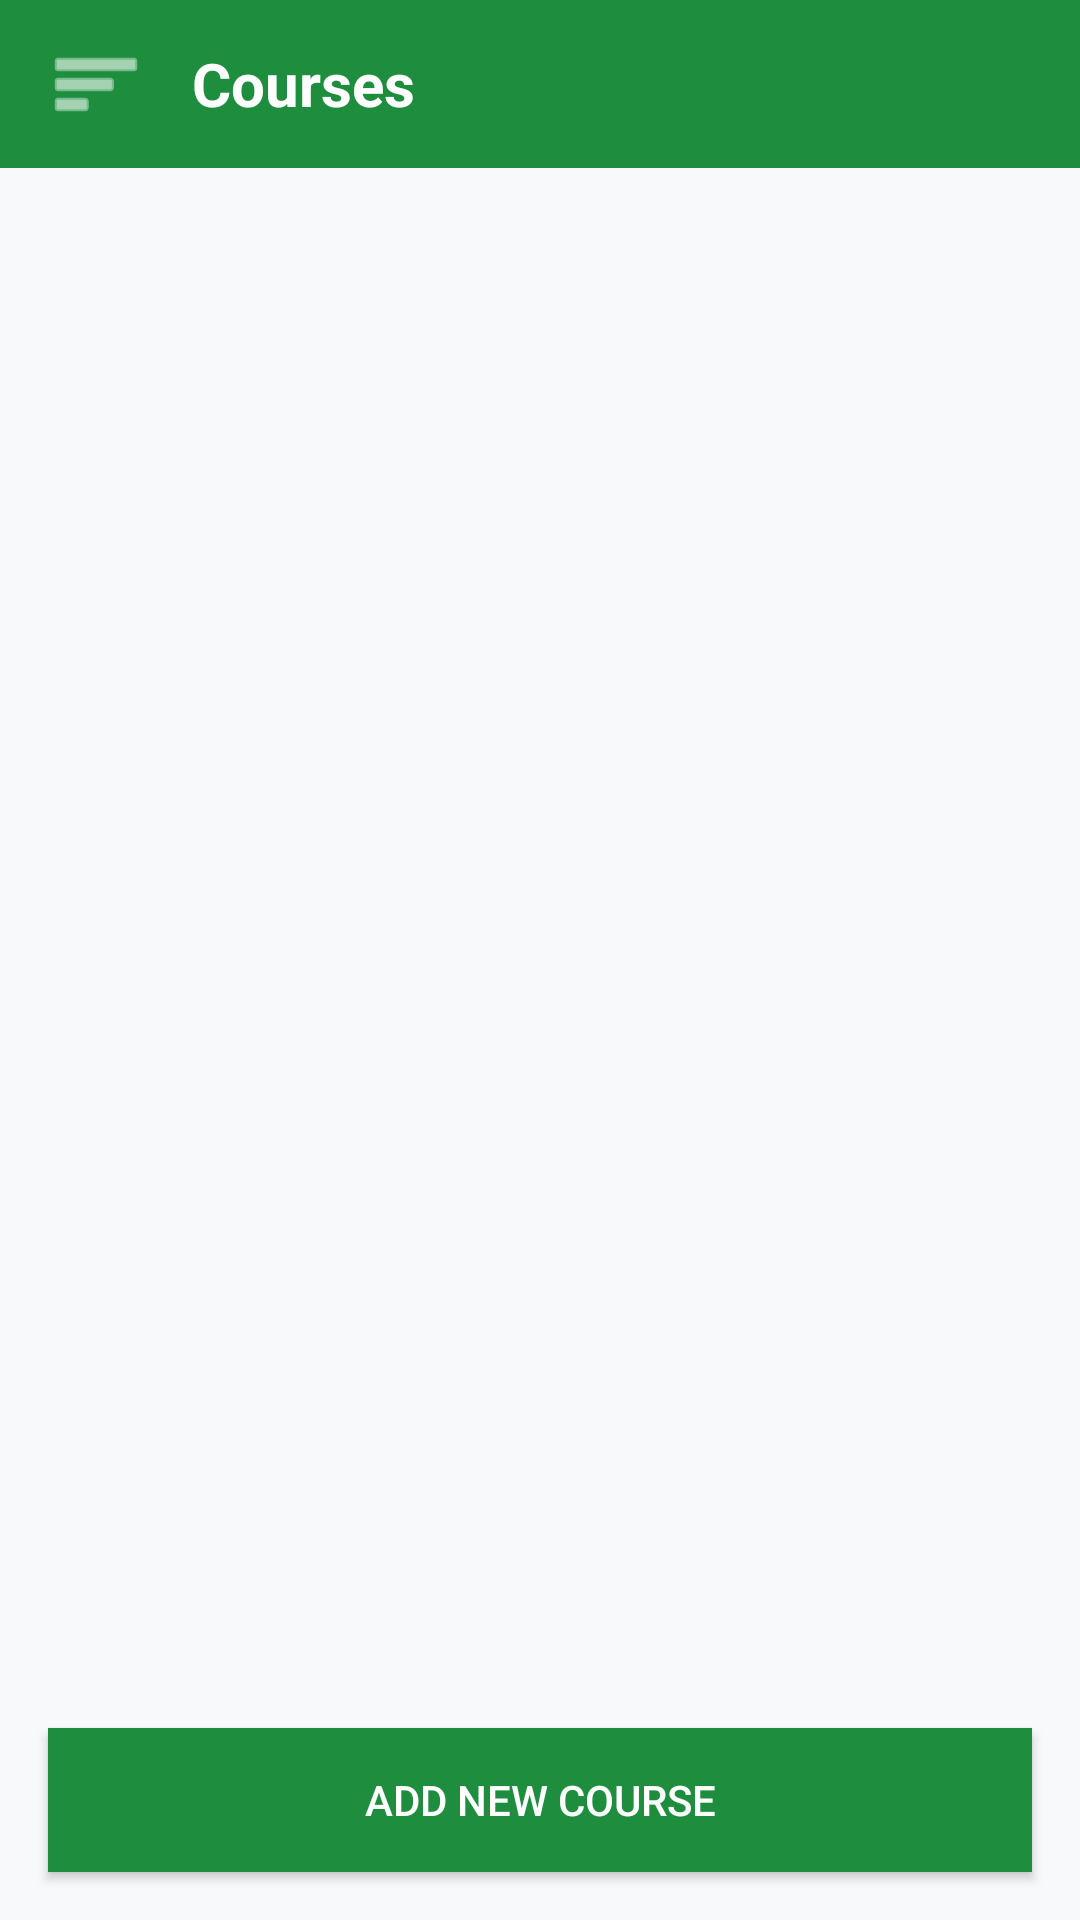

Here is an Android app screen rendered from its layout file. Give the layout XML and the strings, colors and styles it references.
<!-- AndroidManifest.xml: application theme Theme.Studbuddy -->
<!-- res/layout/activity_course.xml -->
<?xml version="1.0" encoding="utf-8"?>
<androidx.constraintlayout.widget.ConstraintLayout xmlns:android="http://schemas.android.com/apk/res/android"
    xmlns:app="http://schemas.android.com/apk/res-auto"
    xmlns:tools="http://schemas.android.com/tools"
    android:id="@+id/main"
    android:layout_width="match_parent"
    android:layout_height="match_parent"
    android:background="@color/colorBackground"
    tools:context=".courses.CourseActivity">

    
    <LinearLayout
        android:id="@+id/mainContent"
        android:layout_width="match_parent"
        android:layout_height="match_parent"
        android:orientation="vertical">

        
        <LinearLayout
            android:layout_width="match_parent"
            android:layout_height="?attr/actionBarSize"
            android:background="@color/colorPrimary"
            android:gravity="center_vertical"
            android:orientation="horizontal"
            android:paddingHorizontal="16dp">

            <ImageView
                android:id="@+id/btnOpenSidebar"
                android:layout_width="32dp"
                android:layout_height="32dp"
                android:contentDescription="Open Menu"
                android:src="@android:drawable/ic_menu_sort_by_size"
                app:tint="@color/white" />

            <TextView
                android:layout_width="wrap_content"
                android:layout_height="wrap_content"
                android:layout_marginStart="16dp"
                android:text="@string/nav_courses"
                android:textColor="@color/white"
                android:textSize="20sp"
                android:textStyle="bold" />
        </LinearLayout>

        
        <androidx.recyclerview.widget.RecyclerView
            android:id="@+id/recyclerViewCourses"
            android:layout_width="match_parent"
            android:layout_height="0dp"
            android:layout_weight="1"
            android:padding="8dp"
            tools:listitem="@layout/item_course" />

        
        <Button
            android:id="@+id/btnAddCourse"
            android:layout_width="match_parent"
            android:layout_height="wrap_content"
            android:layout_margin="16dp"
            android:background="@color/colorPrimary"
            android:text="Add New Course"
            android:textColor="@color/white" />
    </LinearLayout>

    
    <View
        android:id="@+id/sidebarDim"
        android:layout_width="match_parent"
        android:layout_height="match_parent"
        android:background="#80000000"
        android:visibility="gone" />

    <androidx.cardview.widget.CardView
        android:id="@+id/sidebarContainer"
        android:layout_width="@dimen/sidebar_width"
        android:layout_height="match_parent"
        android:visibility="gone"
        app:cardElevation="@dimen/card_elevation"
        app:layout_constraintStart_toStartOf="parent">

        <LinearLayout
            android:layout_width="match_parent"
            android:layout_height="match_parent"
            android:background="@color/white"
            android:orientation="vertical">

            <LinearLayout
                android:layout_width="match_parent"
                android:layout_height="160dp"
                android:background="@color/colorPrimary"
                android:gravity="bottom"
                android:orientation="vertical"
                android:padding="16dp">

                <ImageView
                    android:layout_width="64dp"
                    android:layout_height="64dp"
                    android:src="@android:drawable/ic_menu_myplaces"
                    app:tint="@color/white" />

                <TextView
                    android:layout_width="wrap_content"
                    android:layout_height="wrap_content"
                    android:layout_marginTop="8dp"
                    android:text="@string/app_name"
                    android:textColor="@color/white"
                    android:textSize="20sp"
                    android:textStyle="bold" />
            </LinearLayout>

            <ScrollView
                android:layout_width="match_parent"
                android:layout_height="0dp"
                android:layout_weight="1">

                <LinearLayout
                    android:layout_width="match_parent"
                    android:layout_height="wrap_content"
                    android:orientation="vertical"
                    android:padding="8dp">

                    <TextView android:id="@+id/navHome" style="@style/NavMenuItem" android:text="@string/nav_home" />
                    <TextView android:id="@+id/navCourses" style="@style/NavMenuItem" android:text="@string/nav_courses" />
                    <TextView android:id="@+id/navAttendance" style="@style/NavMenuItem" android:text="@string/nav_attendance" />
                    <TextView android:id="@+id/navTimetable" style="@style/NavMenuItem" android:text="@string/nav_timetable" />
                    <TextView android:id="@+id/navAssignments" style="@style/NavMenuItem" android:text="@string/nav_assignments" />
                    <TextView android:id="@+id/navExams" style="@style/NavMenuItem" android:text="@string/nav_exams" />
                    <TextView android:id="@+id/navGpa" style="@style/NavMenuItem" android:text="@string/nav_gpa" />

                </LinearLayout>
            </ScrollView>

            <View android:layout_width="match_parent" android:layout_height="1dp" android:background="@color/colorDivider" />

            <TextView android:id="@+id/navSettings" style="@style/NavMenuItem" android:layout_margin="8dp" android:text="@string/nav_settings" />

        </LinearLayout>
    </androidx.cardview.widget.CardView>

</androidx.constraintlayout.widget.ConstraintLayout>
<!-- res/layout/item_course.xml (included above) -->
<?xml version="1.0" encoding="utf-8"?>
<com.google.android.material.card.MaterialCardView xmlns:android="http://schemas.android.com/apk/res/android"
    xmlns:app="http://schemas.android.com/apk/res-auto"
    android:layout_width="match_parent"
    android:layout_height="wrap_content"
    android:layout_margin="8dp"
    style="?attr/materialCardViewStyle"
    app:cardCornerRadius="8dp"
    app:strokeWidth="1dp">

    <LinearLayout
        android:layout_width="match_parent"
        android:layout_height="wrap_content"
        android:orientation="vertical">

        
        <View
            android:layout_width="match_parent"
            android:layout_height="4dp"
            android:background="?attr/colorPrimary" />

        <LinearLayout
            android:layout_width="match_parent"
            android:layout_height="wrap_content"
            android:orientation="vertical"
            android:padding="16dp">

            <TextView
                android:id="@+id/tvCourseName"
                android:layout_width="match_parent"
                android:layout_height="wrap_content"
                android:textAppearance="?attr/textAppearanceTitleMedium"
                android:textColor="?attr/colorOnSurface"
                android:textStyle="bold" />

            <TextView
                android:id="@+id/tvCourseInstructor"
                android:layout_width="match_parent"
                android:layout_height="wrap_content"
                android:textAppearance="?attr/textAppearanceBodyMedium"
                android:textColor="?attr/colorOnSurfaceVariant" />

            <TextView
                android:id="@+id/tvSemester"
                android:layout_width="match_parent"
                android:layout_height="wrap_content"
                android:textAppearance="?attr/textAppearanceLabelSmall"
                android:textColor="?attr/colorOnSurfaceVariant"
                android:layout_marginTop="4dp"/>

            <LinearLayout
                android:layout_width="match_parent"
                android:layout_height="wrap_content"
                android:layout_marginTop="12dp"
                android:orientation="horizontal"
                android:gravity="center_vertical">

                <TextView
                    android:id="@+id/tvCreditHours"
                    android:layout_width="0dp"
                    android:layout_height="wrap_content"
                    android:layout_weight="1"
                    android:textAppearance="?attr/textAppearanceBodySmall"
                    android:textColor="?attr/colorOnSurfaceVariant" />

                <TextView
                    android:id="@+id/tvMarks"
                    android:layout_width="wrap_content"
                    android:layout_height="wrap_content"
                    android:layout_marginEnd="12dp"
                    android:textAppearance="?attr/textAppearanceBodyMedium"
                    android:textColor="?attr/colorOnSurface" />

                <TextView
                    android:id="@+id/tvGrade"
                    android:layout_width="wrap_content"
                    android:layout_height="wrap_content"
                    android:textAppearance="?attr/textAppearanceTitleLarge"
                    android:textColor="?attr/colorPrimary"
                    android:textStyle="bold" />
            </LinearLayout>

            <TextView
                android:id="@+id/tvGradePoints"
                android:layout_width="wrap_content"
                android:layout_height="wrap_content"
                android:layout_gravity="end"
                android:textAppearance="?attr/textAppearanceLabelSmall"
                android:textColor="?attr/colorOnSurfaceVariant"
                android:visibility="gone" />

        </LinearLayout>
    </LinearLayout>
</com.google.android.material.card.MaterialCardView>
<!-- resources referenced by this layout -->
<resources>
  <color name="colorBackground">@color/md_theme_light_background</color>
  <color name="colorDivider">@color/md_theme_light_outline</color>
  <color name="colorPrimary">@color/md_theme_light_primary</color>
  <color name="white">#FFFFFFFF</color>
  <dimen name="card_elevation">4dp</dimen>
  <dimen name="sidebar_width">280dp</dimen>
  <string name="app_name">StudBuddy</string>
  <string name="nav_assignments">Assignments</string>
  <string name="nav_attendance">Attendance</string>
  <string name="nav_courses">Courses</string>
  <string name="nav_exams">Exams</string>
  <string name="nav_gpa">GPA</string>
  <string name="nav_home">Home</string>
  <string name="nav_settings">Settings</string>
  <string name="nav_timetable">Timetable</string>
  <style name="NavMenuItem">
          <item name="android:layout_width">match_parent</item>
          <item name="android:layout_height">wrap_content</item>
          <item name="android:padding">16dp</item>
          <item name="android:textColor">@color/colorTextPrimary</item>
          <item name="android:textSize">@dimen/text_size_medium</item>
          <item name="android:background">?attr/selectableItemBackground</item>
          <item name="android:clickable">true</item>
          <item name="android:focusable">true</item>
      </style>
  <style name="Theme.Studbuddy" parent="Theme.AppCompat.Light.NoActionBar">
          
          <item name="colorPrimary">@color/colorPrimary</item>
          <item name="colorPrimaryDark">@color/colorPrimaryDark</item>
          <item name="colorAccent">@color/colorAccent</item>
          
          <item name="android:windowBackground">@color/colorBackground</item>
      </style>
  <color name="md_theme_light_background">#F8F9FA</color>
  <color name="md_theme_light_outline">#DADCE0</color>
  <color name="md_theme_light_primary">#1E8E3E</color>
  <color name="colorTextPrimary">@color/md_theme_light_onSurface</color>
  <color name="colorPrimaryDark">#0D652D</color>
  <color name="colorAccent">@color/md_theme_light_tertiary</color>
  <color name="md_theme_light_onSurface">#202124</color>
  <color name="md_theme_light_tertiary">#1967D2</color>
</resources>
